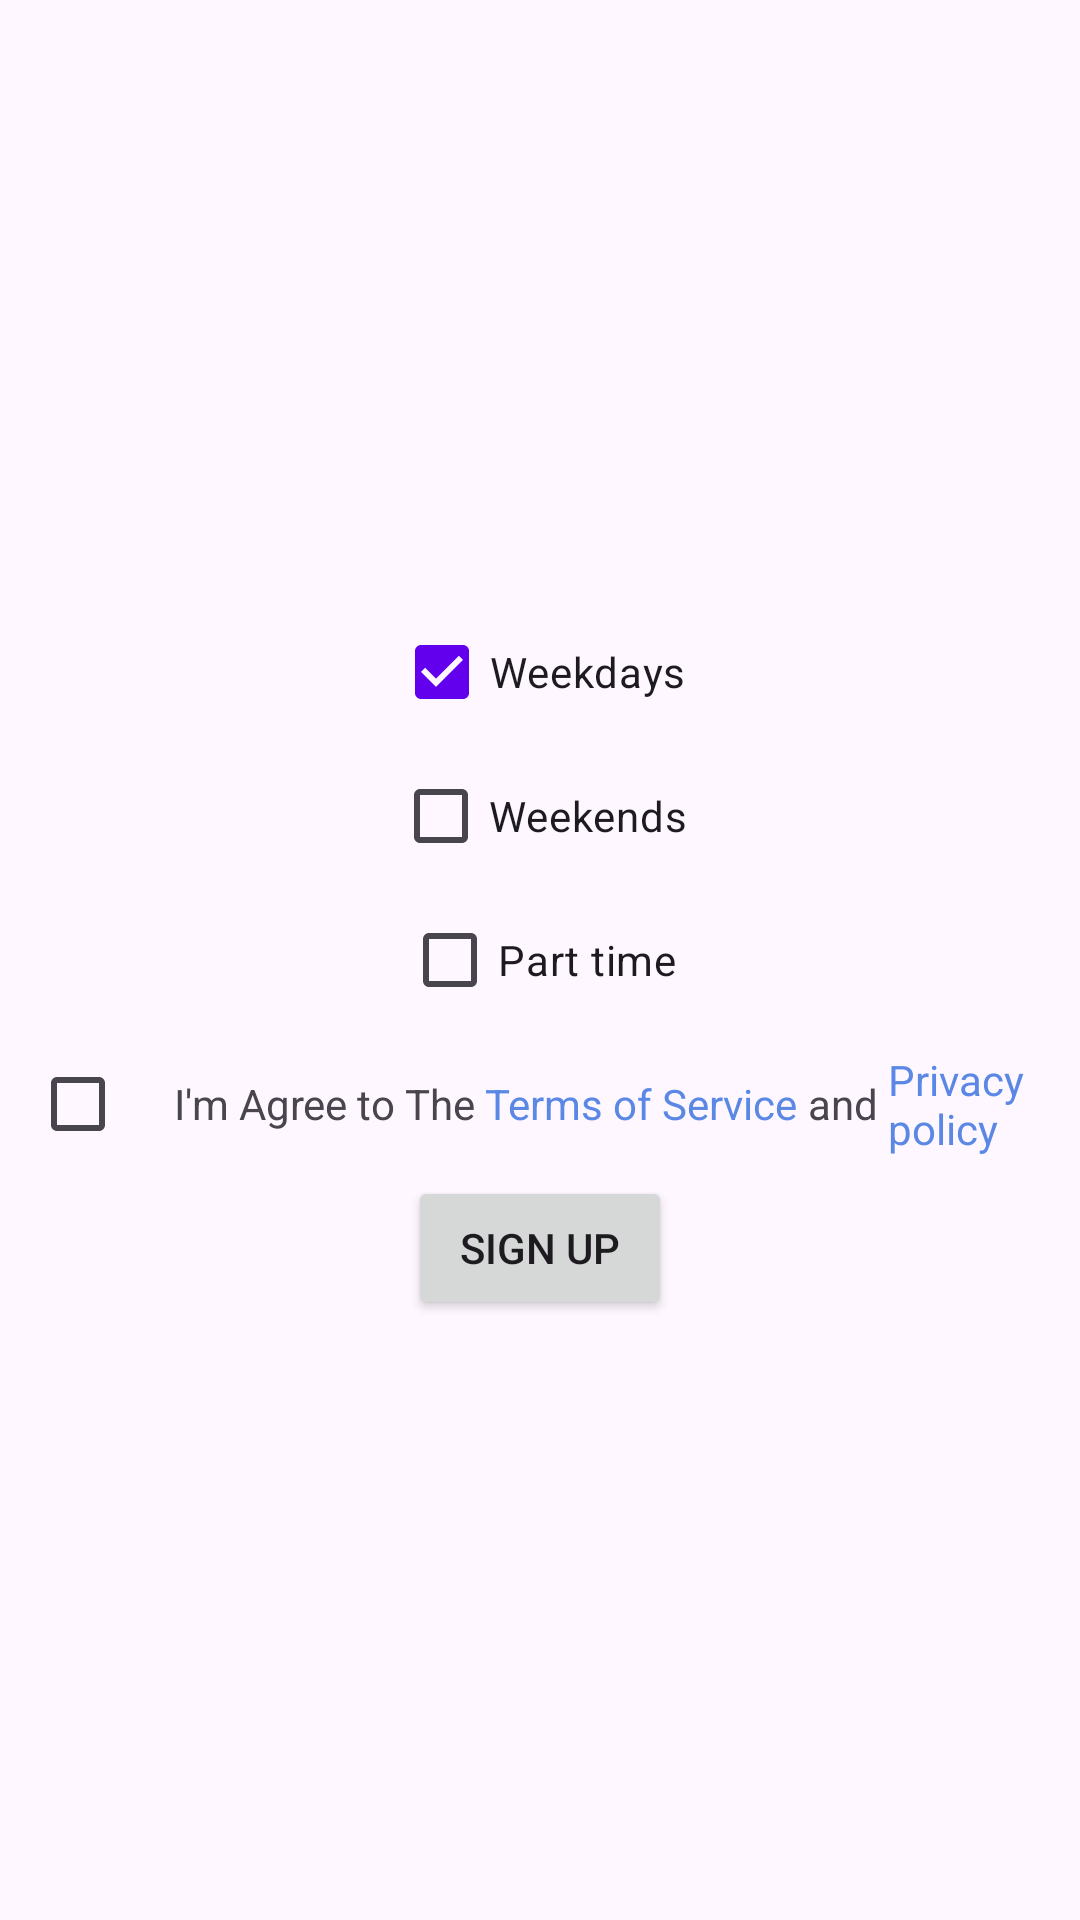

Produce the Android XML layout that renders to this screen, including the resource entries it uses.
<!-- AndroidManifest.xml: application theme Theme.XMLUIPARTONE -->
<!-- res/layout/activity_check_box_view_examples.xml -->
<?xml version="1.0" encoding="utf-8"?>
<LinearLayout xmlns:android="http://schemas.android.com/apk/res/android"
    xmlns:app="http://schemas.android.com/apk/res-auto"
    xmlns:tools="http://schemas.android.com/tools"
    android:id="@+id/main"
    android:layout_width="match_parent"
    android:layout_height="match_parent"
    android:orientation="vertical"
    android:gravity="center"
    tools:context=".views.checkbox_view_example.CheckBoxViewExamples">

    <CheckBox
        android:layout_width="wrap_content"
        android:layout_height="wrap_content"
        android:buttonTint="@color/black"
        android:checked="true"
        android:buttonTintMode="src_in"
        android:id="@+id/chk_weekdays"
        android:text="Weekdays"
        />

    <androidx.appcompat.widget.AppCompatCheckBox
        android:layout_width="wrap_content"
        android:layout_height="wrap_content"
        android:text="Weekends"
        android:backgroundTint="#666565"
        android:id="@+id/chk_weekend"
    />

    <com.google.android.material.checkbox.MaterialCheckBox
        android:layout_width="wrap_content"
        android:layout_height="wrap_content"
        android:text="Part time"
        android:id="@+id/chk_part_time"
        />
    
    
    <LinearLayout
        android:layout_width="match_parent"
        android:layout_height="wrap_content"
        android:layout_marginHorizontal="10dp"
        android:gravity="center_vertical"
        >
        <CheckBox
            android:layout_width="wrap_content"
            android:layout_height="wrap_content"
            android:id="@+id/chk_terms_condition"
            />
        <TextView
            android:layout_width="wrap_content"
            android:layout_height="wrap_content"
            android:text="I'm Agree to The"
            />
        <TextView
            android:layout_width="wrap_content"
            android:layout_height="wrap_content"
            android:text=" Terms of Service"
            android:textColor="@color/ligth_blue"
            />
        <TextView
            android:layout_width="wrap_content"
            android:layout_height="wrap_content"
            android:text=" and "
            />

        <TextView
            android:layout_width="wrap_content"
            android:layout_height="wrap_content"
            android:text="Privacy policy"
            android:textColor="@color/ligth_blue"
            />

    </LinearLayout>

    <LinearLayout
        android:layout_width="match_parent"
        android:layout_height="wrap_content"
        android:gravity="center"
        >
        <TextView
            android:layout_width="wrap_content"
            android:layout_height="match_parent"
            android:id="@+id/txt_error"
            android:text="You must checked terms &amp; condition"
            android:textColor="#FF0000"
            android:textStyle="bold"
            android:visibility="gone"
            />
    </LinearLayout>

    <androidx.appcompat.widget.AppCompatButton
        android:layout_width="wrap_content"
        android:layout_height="wrap_content"
        android:id="@+id/btn_submit_terms"
        android:text="Sign Up"
        />

</LinearLayout>
<!-- resources referenced by this layout -->
<resources>
  <color name="black">#FF000000</color>
  <color name="ligth_blue">#5A88E4</color>
  <style name="Theme.XMLUIPARTONE" parent="Theme.Material3.DayNight.NoActionBar">
          
          <item name="colorPrimary">@color/purple_500</item>
          <item name="colorPrimaryVariant">@color/purple_700</item>
          <item name="colorOnPrimary">@color/white</item>
          
          <item name="colorSecondary">@color/teal_200</item>
          <item name="colorSecondaryVariant">@color/teal_700</item>
          <item name="colorOnSecondary">@color/black</item>
          
          <item name="android:statusBarColor">?attr/colorPrimaryVariant</item>
          
      </style>
  <color name="purple_500">#FF6200EE</color>
  <color name="purple_700">#FF3700B3</color>
  <color name="white">#FFFFFFFF</color>
  <color name="teal_200">#FF03DAC5</color>
  <color name="teal_700">#FF018786</color>
</resources>
